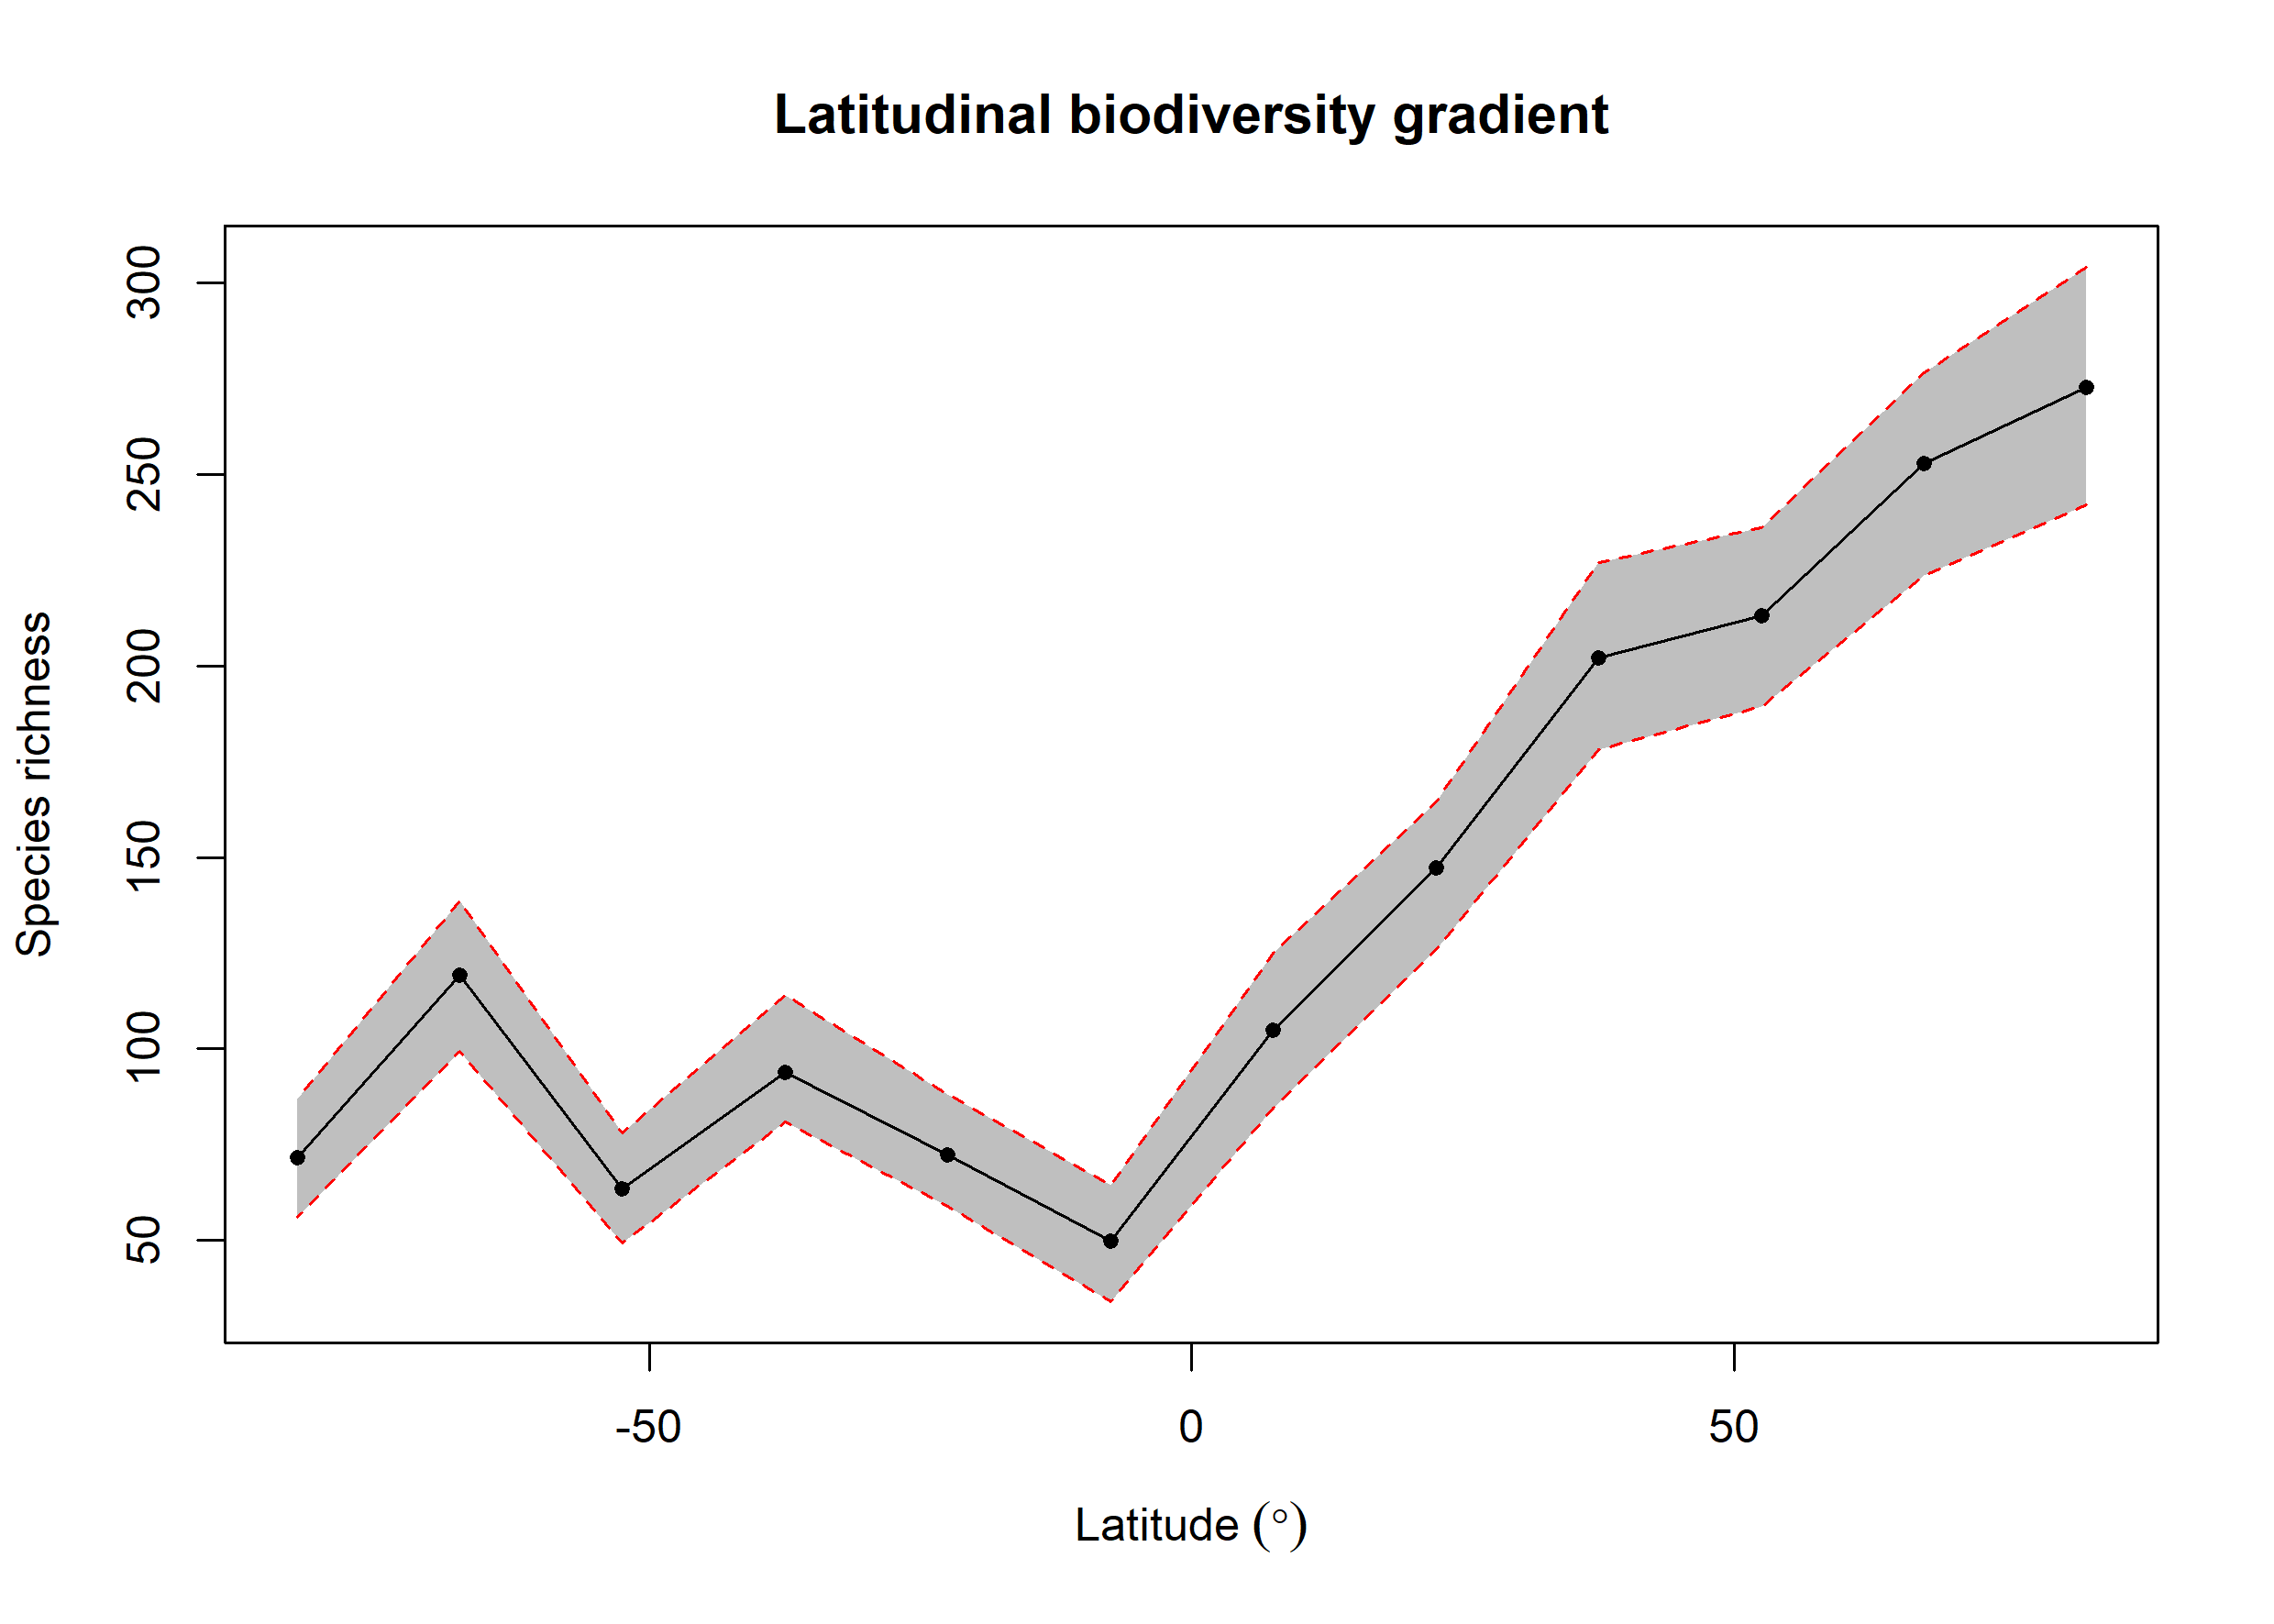

Data behind this chart, as committed beside it:
bin, max, min, mid, hemisphere, mean_richness, CI.Lower, CI.Upper
1, 90, 75, 82.5, N, 272.7, 242, 304.1
2, 75, 60, 67.5, N, 252.8, 223.5, 276.5
3, 60, 45, 52.5, N, 213, 189.5, 236.1
4, 45, 30, 37.5, N, 201.9, 178, 227
5, 30, 15, 22.5, N, 147.3, 126, 164.5
6, 15, 0, 7.5, N, 105, 84.47, 125
7, 0, -15, -7.5, S, 49.79, 34, 64.53
8, -15, -30, -22.5, S, 72.26, 59, 88.05
9, -30, -45, -37.5, S, 94.01, 81, 114
10, -45, -60, -52.5, S, 63.4, 49.48, 78.05
11, -60, -75, -67.5, S, 119.2, 99.47, 138.5
12, -75, -90, -82.5, S, 71.67, 56, 87.05
